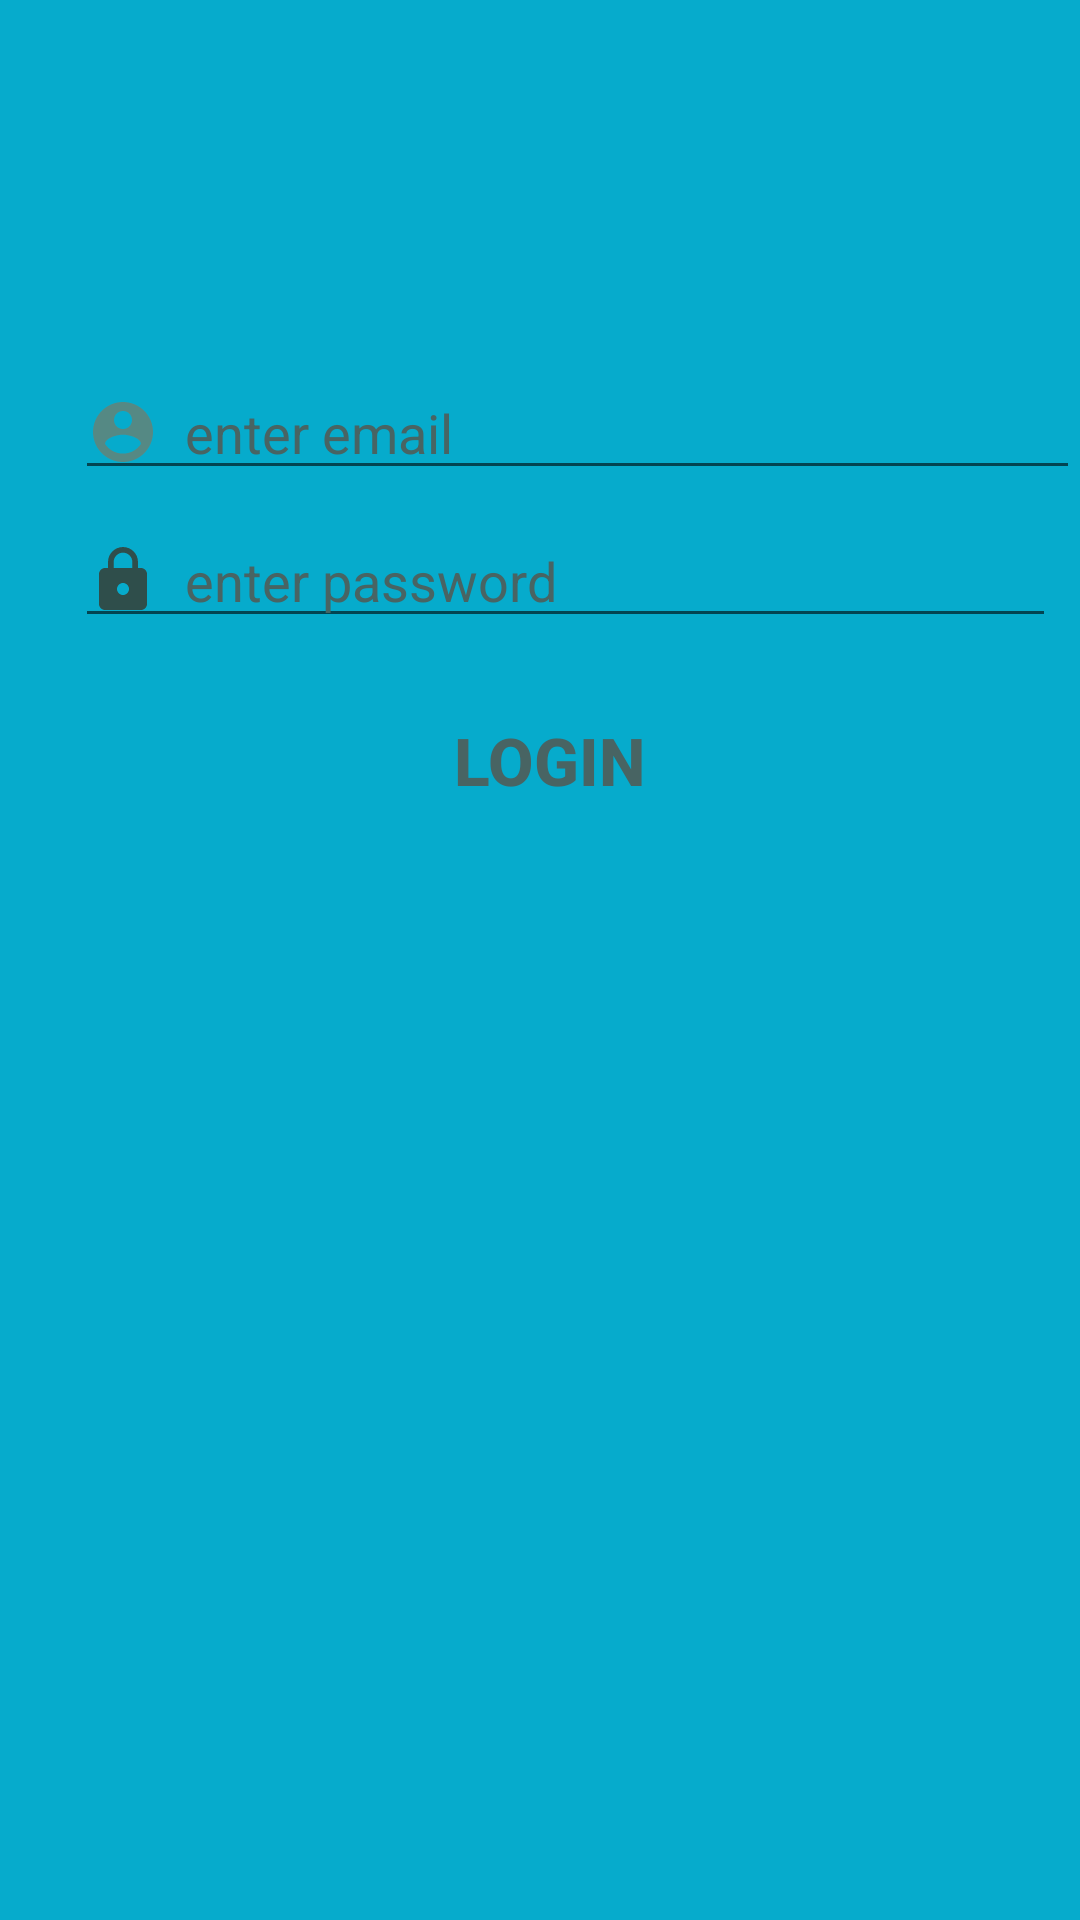

This screen was rendered from an Android layout file. Write that file and the resources it references.
<!-- AndroidManifest.xml: activity theme Applogin -->
<!-- res/layout/activity_ordinary_login.xml -->
<?xml version="1.0" encoding="utf-8"?>
<RelativeLayout xmlns:android="http://schemas.android.com/apk/res/android"
    xmlns:app="http://schemas.android.com/apk/res-auto"
    xmlns:tools="http://schemas.android.com/tools"
    android:background="#06abcc"
    android:layout_width="match_parent"
    android:layout_height="match_parent"
    tools:context=".OrdinaryLoginActivity">

    <Button
        android:id="@+id/btnlogin"
        style="@style/Widget.AppCompat.Button.Borderless.Colored"
        android:layout_width="match_parent"
        android:layout_height="wrap_content"
android:layout_marginTop="16dp"
        android:layout_below="@id/edPass"
        android:layout_marginStart="6dp"


        android:onClick="login"
        android:text="login"
        android:textColor="#486463"
        android:textSize="22dp"
        android:textStyle="bold" />

    <ImageView
        android:id="@+id/imageView2"
        android:layout_width="wrap_content"
        android:layout_height="wrap_content"
        android:layout_alignParentTop="true"
        android:layout_marginStart="76dp"
        android:layout_marginTop="90dp"
        android:layout_marginEnd="8dp"
        app:layout_constraintEnd_toEndOf="parent"
        app:layout_constraintStart_toStartOf="parent"
        app:srcCompat="@drawable/login"
        tools:layout_editor_absoluteY="97dp" />

    <EditText
        android:id="@+id/edPass"
        android:layout_width="match_parent"
        android:layout_height="wrap_content"
        android:layout_alignParentStart="true"
        android:layout_alignParentEnd="true"
      android:layout_marginTop="8dp"
        android:layout_marginStart="25dp"
        android:layout_marginEnd="8dp"

        android:drawableLeft="@drawable/ic_lock_black_24dp"
        android:ems="10"
        android:layout_below="@id/edEmail"
        android:hint="  enter password"
        android:inputType="textPassword"
        android:textColor="#ffffff"
        android:textColorHint="#486463"
        android:textSize="18dp" />

    <EditText
        android:id="@+id/edEmail"
        android:layout_width="match_parent"
        android:layout_height="wrap_content"
        android:layout_alignParentStart="true"

        android:layout_marginStart="25dp"
        android:layout_below="@id/imageView2"
     android:layout_marginTop="32dp"
        android:drawableLeft="@drawable/ic_account_circle_black_24dp"

        android:ems="10"
        android:hint="  enter email"
        android:inputType="textEmailAddress"
        android:textColor="#ffffff"
        android:textColorHint="#486463"
        android:textSize="18dp" />
</RelativeLayout>
<!-- resources referenced by this layout -->
<resources>
  <!-- drawable ic_account_circle_black_24dp (drawable) -->
  <vector android:height="24dp" android:tint="#558984"
      android:viewportHeight="24.0" android:viewportWidth="24.0"
      android:width="24dp" xmlns:android="http://schemas.android.com/apk/res/android">
      <path android:fillColor="#FF000000" android:pathData="M12,2C6.48,2 2,6.48 2,12s4.48,10 10,10 10,-4.48 10,-10S17.52,2 12,2zM12,5c1.66,0 3,1.34 3,3s-1.34,3 -3,3 -3,-1.34 -3,-3 1.34,-3 3,-3zM12,19.2c-2.5,0 -4.71,-1.28 -6,-3.22 0.03,-1.99 4,-3.08 6,-3.08 1.99,0 5.97,1.09 6,3.08 -1.29,1.94 -3.5,3.22 -6,3.22z"/>
  </vector>
  <!-- drawable ic_lock_black_24dp (drawable) -->
  <vector android:height="24dp" android:tint="#2F4E4B"
      android:viewportHeight="24.0" android:viewportWidth="24.0"
      android:width="24dp" xmlns:android="http://schemas.android.com/apk/res/android">
      <path android:fillColor="#FF000000" android:pathData="M18,8h-1L17,6c0,-2.76 -2.24,-5 -5,-5S7,3.24 7,6v2L6,8c-1.1,0 -2,0.9 -2,2v10c0,1.1 0.9,2 2,2h12c1.1,0 2,-0.9 2,-2L20,10c0,-1.1 -0.9,-2 -2,-2zM12,17c-1.1,0 -2,-0.9 -2,-2s0.9,-2 2,-2 2,0.9 2,2 -0.9,2 -2,2zM15.1,8L8.9,8L8.9,6c0,-1.71 1.39,-3.1 3.1,-3.1 1.71,0 3.1,1.39 3.1,3.1v2z"/>
  </vector>
  <style name="Applogin" parent="Theme.AppCompat.Light.DarkActionBar">
          
          <item name="colorPrimary">#06abcc</item>
          <item name="colorPrimaryDark">#1fb2cf</item>
          <item name="colorAccent">#114556</item>
      </style>
</resources>
